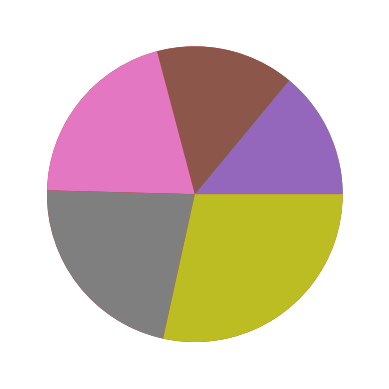

Python code for this plot:
import matplotlib.pyplot as plt#import matplotlib
uk_countries=[57.11,3.13,1.91,5.45]
china_provinces=[65.77,41.88,45.28,61.27,85.15]
uk=sorted(uk_countries)#sort uk_countries
cn=sorted(china_provinces)#sort china_provinces
print(uk)#print sorted data
print(cn)#print sorted data
plt.pie(uk, labels=None, autopct=None, colors=None, startangle=0)
plt.show()#shoe the pie of uk
plt.pie(cn, labels=None, autopct=None, colors=None, startangle=0)
plt.show()#shoe the pie of cn
